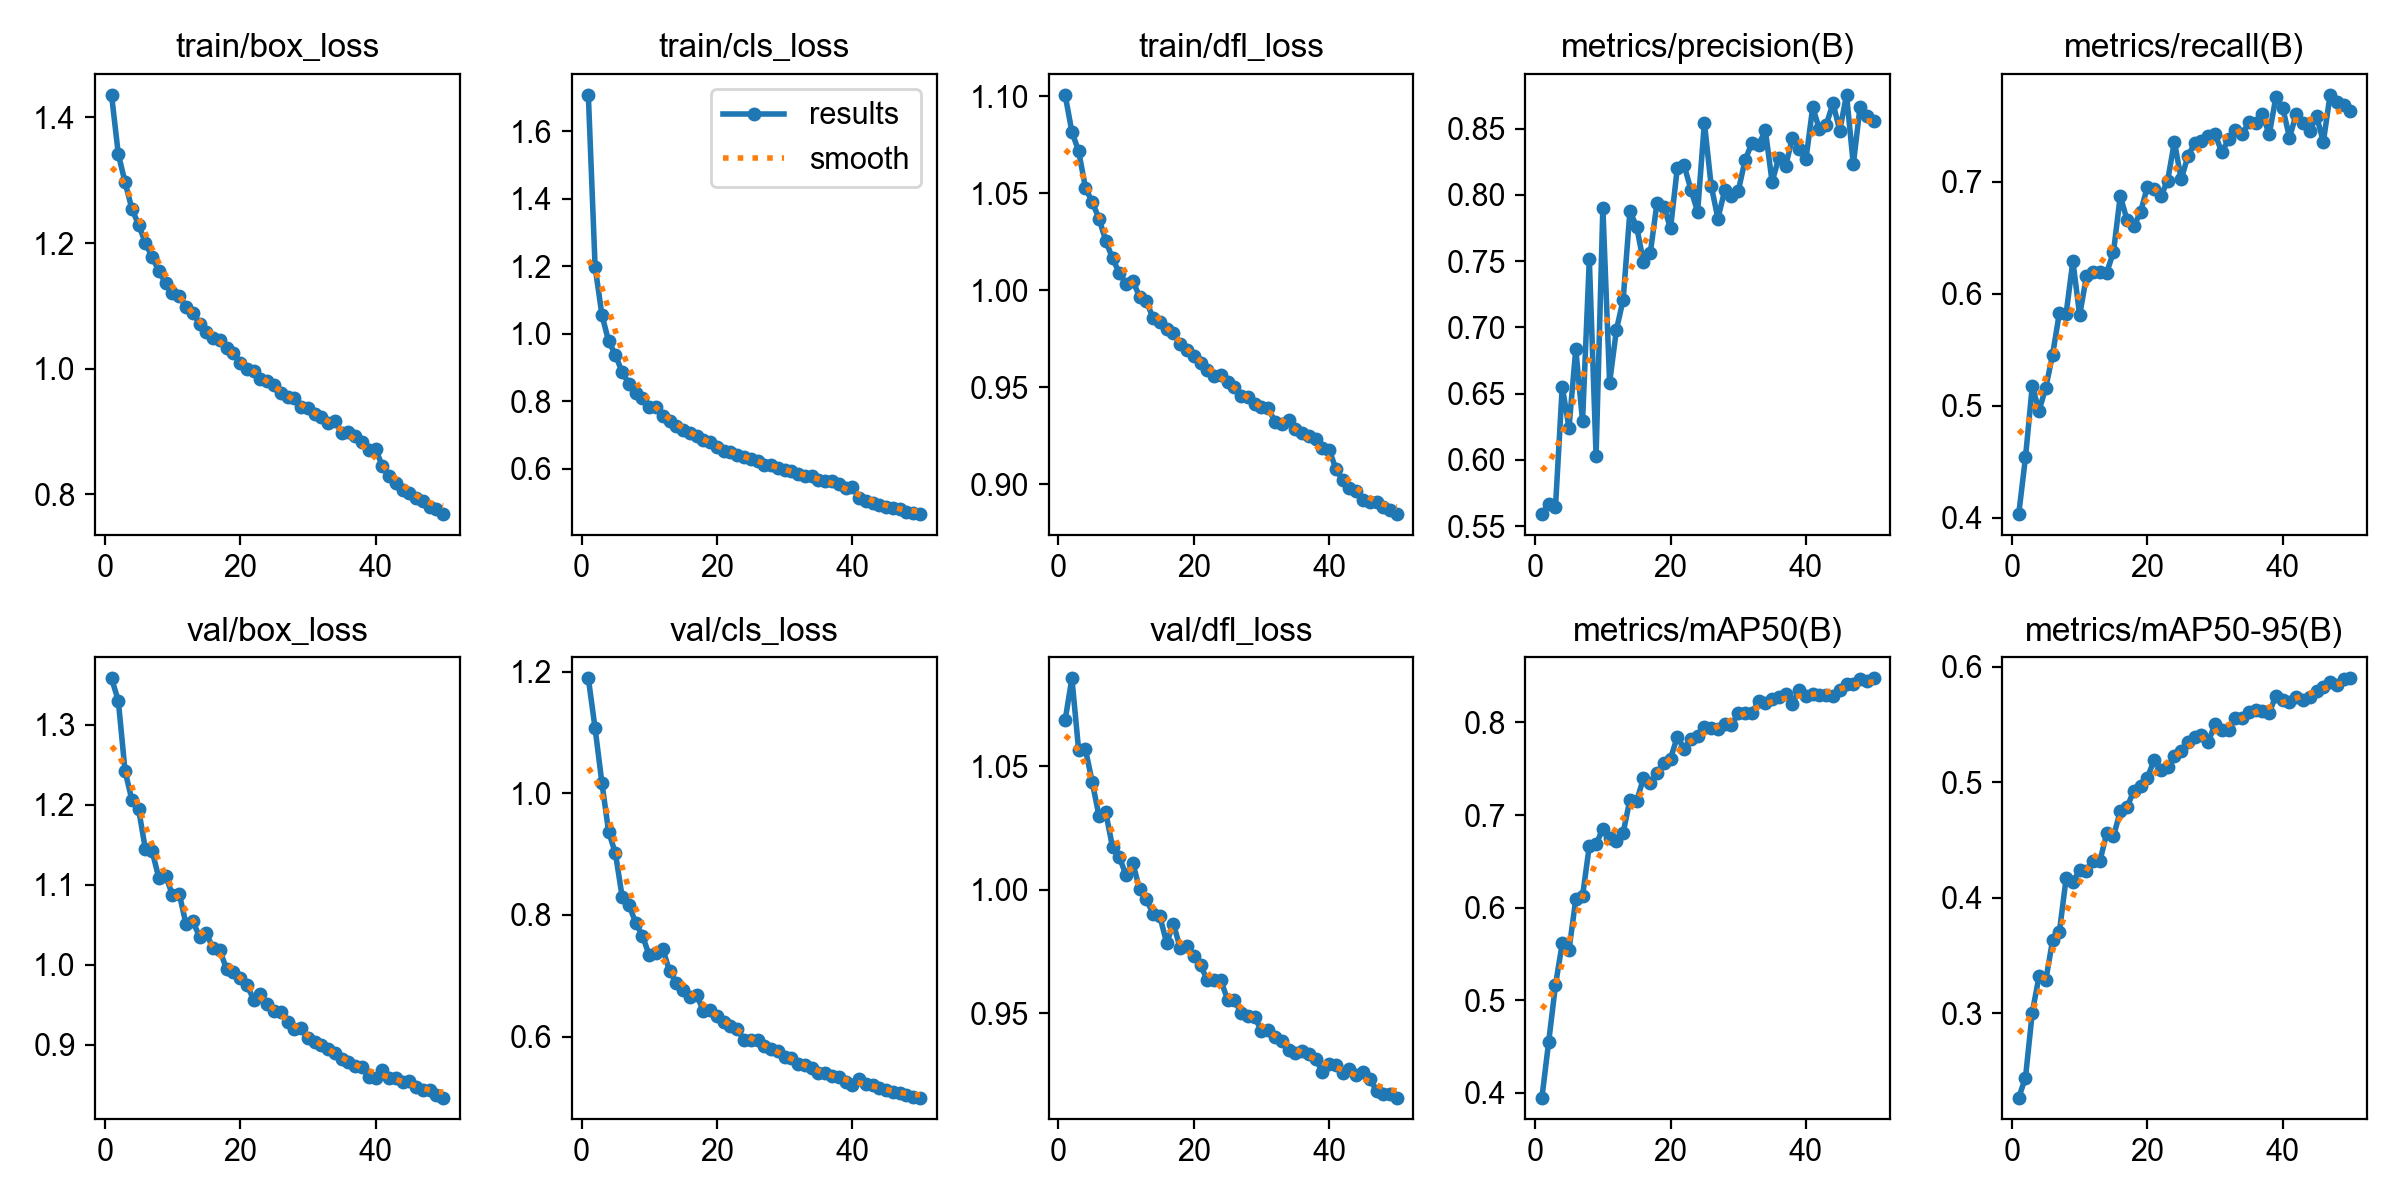

The table this chart was drawn from, first rows:
epoch, time, train/box_loss, train/cls_loss, train/dfl_loss, metrics/precision(B), metrics/recall(B), metrics/mAP50(B), metrics/mAP50-95(B), val/box_loss, val/cls_loss, val/dfl_loss, lr/pg0, lr/pg1, lr/pg2
1, 1017, 1.436, 1.708, 1.101, 0.5592, 0.4033, 0.3947, 0.227, 1.358, 1.189, 1.069, 0.0003025, 0.0003025, 0.0003025
2, 2034, 1.342, 1.198, 1.082, 0.5668, 0.4541, 0.4551, 0.2444, 1.33, 1.107, 1.086, 0.0005936, 0.0005936, 0.0005936
3, 3049, 1.297, 1.056, 1.072, 0.5643, 0.5176, 0.5161, 0.3006, 1.242, 1.018, 1.056, 0.0008726, 0.0008726, 0.0008726
4, 4099, 1.255, 0.9772, 1.053, 0.6553, 0.4957, 0.5614, 0.332, 1.206, 0.9368, 1.057, 0.000855, 0.000855, 0.000855
5, 5147, 1.229, 0.9376, 1.045, 0.6244, 0.5162, 0.5542, 0.3286, 1.195, 0.9014, 1.044, 0.000837, 0.000837, 0.000837
6, 6202, 1.2, 0.8848, 1.037, 0.6837, 0.5457, 0.6089, 0.3631, 1.145, 0.8299, 1.03, 0.000819, 0.000819, 0.000819
7, 7281, 1.177, 0.8521, 1.026, 0.6293, 0.5826, 0.6124, 0.3702, 1.142, 0.8165, 1.031, 0.000801, 0.000801, 0.000801
8, 8337, 1.155, 0.8233, 1.016, 0.7515, 0.5821, 0.6666, 0.4167, 1.108, 0.7871, 1.017, 0.000783, 0.000783, 0.000783
9, 9396, 1.136, 0.8084, 1.009, 0.6033, 0.6292, 0.6682, 0.4133, 1.111, 0.7659, 1.013, 0.000765, 0.000765, 0.000765
10, 10428, 1.12, 0.7834, 1.003, 0.7904, 0.5808, 0.6854, 0.4243, 1.087, 0.7335, 1.006, 0.000747, 0.000747, 0.000747
11, 11468, 1.116, 0.7822, 1.005, 0.6583, 0.6155, 0.6755, 0.4228, 1.089, 0.7372, 1.011, 0.000729, 0.000729, 0.000729
12, 12517, 1.098, 0.7549, 0.9966, 0.698, 0.6191, 0.6722, 0.4322, 1.051, 0.7441, 1, 0.000711, 0.000711, 0.000711
13, 13575, 1.089, 0.7419, 0.9943, 0.721, 0.6196, 0.6808, 0.432, 1.054, 0.7075, 0.9961, 0.000693, 0.000693, 0.000693
14, 14612, 1.071, 0.7257, 0.9856, 0.7877, 0.6189, 0.7167, 0.4558, 1.035, 0.6887, 0.9901, 0.000675, 0.000675, 0.000675
15, 15629, 1.059, 0.7129, 0.9837, 0.7757, 0.6375, 0.7152, 0.4532, 1.039, 0.6773, 0.9891, 0.000657, 0.000657, 0.000657
16, 16644, 1.048, 0.7044, 0.9799, 0.7493, 0.6874, 0.7398, 0.4748, 1.021, 0.6651, 0.9784, 0.000639, 0.000639, 0.000639
17, 17664, 1.045, 0.697, 0.9779, 0.7559, 0.6659, 0.7343, 0.4783, 1.018, 0.6688, 0.9862, 0.000621, 0.000621, 0.000621
18, 18682, 1.032, 0.6859, 0.972, 0.7939, 0.6603, 0.7456, 0.4927, 0.9946, 0.6421, 0.9763, 0.000603, 0.000603, 0.000603
19, 19698, 1.024, 0.6787, 0.9693, 0.7911, 0.673, 0.7558, 0.4969, 0.9911, 0.6438, 0.977, 0.000585, 0.000585, 0.000585
20, 20714, 1.01, 0.6631, 0.9661, 0.7748, 0.6954, 0.761, 0.5038, 0.9837, 0.6344, 0.9731, 0.000567, 0.000567, 0.000567
21, 21728, 1, 0.6528, 0.9625, 0.8202, 0.6934, 0.7847, 0.5192, 0.9751, 0.6245, 0.9693, 0.000549, 0.000549, 0.000549
22, 22775, 0.9964, 0.6497, 0.959, 0.8225, 0.6871, 0.7717, 0.5108, 0.9562, 0.6178, 0.9635, 0.000531, 0.000531, 0.000531
23, 25451, 0.9829, 0.641, 0.9557, 0.804, 0.7011, 0.7818, 0.5131, 0.964, 0.6118, 0.9635, 0.000513, 0.000513, 0.000513
24, 26443, 0.9797, 0.6343, 0.9564, 0.7873, 0.7357, 0.7857, 0.5224, 0.9505, 0.5948, 0.9633, 0.000495, 0.000495, 0.000495
25, 27435, 0.9744, 0.6285, 0.9525, 0.8544, 0.7021, 0.7953, 0.5274, 0.9426, 0.5943, 0.9555, 0.000477, 0.000477, 0.000477
26, 28426, 0.9615, 0.6213, 0.9502, 0.807, 0.7231, 0.7944, 0.5345, 0.9407, 0.5942, 0.9553, 0.000459, 0.000459, 0.000459
27, 29420, 0.9545, 0.6115, 0.9452, 0.7821, 0.7343, 0.7928, 0.5387, 0.9283, 0.5844, 0.9501, 0.000441, 0.000441, 0.000441
28, 30438, 0.9531, 0.6099, 0.9449, 0.8034, 0.7364, 0.7986, 0.5408, 0.9197, 0.5792, 0.949, 0.000423, 0.000423, 0.000423
29, 31470, 0.9388, 0.6014, 0.9413, 0.7988, 0.7408, 0.797, 0.5349, 0.9216, 0.5764, 0.9485, 0.0004051, 0.0004051, 0.0004051
30, 32500, 0.9381, 0.5962, 0.9397, 0.8027, 0.7426, 0.8098, 0.5504, 0.9082, 0.5671, 0.9428, 0.0003871, 0.0003871, 0.0003871
31, 33540, 0.9283, 0.5922, 0.9391, 0.826, 0.7265, 0.8105, 0.5448, 0.904, 0.5644, 0.9433, 0.0003691, 0.0003691, 0.0003691
32, 34584, 0.9223, 0.5851, 0.9323, 0.8389, 0.7379, 0.8102, 0.5452, 0.8997, 0.5553, 0.9405, 0.0003511, 0.0003511, 0.0003511
33, 35626, 0.9129, 0.5791, 0.931, 0.8373, 0.746, 0.8227, 0.5556, 0.8943, 0.5524, 0.9388, 0.0003331, 0.0003331, 0.0003331
34, 36656, 0.9174, 0.579, 0.9332, 0.8489, 0.7423, 0.8211, 0.5558, 0.8895, 0.5476, 0.9351, 0.0003151, 0.0003151, 0.0003151
35, 37706, 0.898, 0.5669, 0.9286, 0.8099, 0.7531, 0.8253, 0.5608, 0.8818, 0.54, 0.9337, 0.0002971, 0.0002971, 0.0002971
36, 38762, 0.8989, 0.5632, 0.9263, 0.8279, 0.7525, 0.828, 0.5621, 0.8785, 0.5393, 0.9346, 0.0002791, 0.0002791, 0.0002791
37, 39778, 0.8927, 0.5632, 0.9247, 0.8215, 0.7603, 0.8307, 0.5615, 0.8737, 0.5345, 0.9335, 0.0002611, 0.0002611, 0.0002611
38, 40790, 0.8834, 0.5533, 0.9235, 0.8431, 0.7422, 0.8203, 0.5601, 0.8722, 0.5335, 0.9314, 0.0002431, 0.0002431, 0.0002431
39, 41802, 0.8708, 0.5434, 0.9189, 0.8349, 0.7758, 0.8351, 0.575, 0.8594, 0.5245, 0.9262, 0.0002251, 0.0002251, 0.0002251
40, 42816, 0.8723, 0.5453, 0.9178, 0.8268, 0.766, 0.8286, 0.571, 0.8586, 0.5211, 0.9295, 0.0002071, 0.0002071, 0.0002071
41, 43817, 0.8453, 0.5137, 0.9079, 0.8659, 0.7394, 0.8312, 0.5692, 0.8689, 0.5298, 0.9291, 0.0001891, 0.0001891, 0.0001891
42, 44823, 0.8289, 0.5041, 0.902, 0.8495, 0.7605, 0.8297, 0.5735, 0.8588, 0.5214, 0.9257, 0.0001711, 0.0001711, 0.0001711
43, 45828, 0.818, 0.4989, 0.8978, 0.8528, 0.7522, 0.8298, 0.5715, 0.8586, 0.5211, 0.9276, 0.0001531, 0.0001531, 0.0001531
44, 46834, 0.8075, 0.4929, 0.8964, 0.869, 0.7454, 0.8288, 0.5734, 0.8539, 0.5157, 0.925, 0.0001351, 0.0001351, 0.0001351
45, 47840, 0.8016, 0.4858, 0.8919, 0.8485, 0.7587, 0.8349, 0.5791, 0.8551, 0.512, 0.9264, 0.0001171, 0.0001171, 0.0001171
46, 48845, 0.7942, 0.4821, 0.8911, 0.8755, 0.7356, 0.8411, 0.5826, 0.8473, 0.5093, 0.9234, 9.9081e-05, 9.9081e-05, 9.9081e-05
47, 49850, 0.7901, 0.4788, 0.8911, 0.823, 0.7776, 0.8413, 0.5871, 0.8432, 0.5066, 0.9186, 8.10828e-05, 8.10828e-05, 8.10828e-05
48, 50857, 0.7802, 0.4717, 0.8884, 0.8665, 0.7713, 0.8466, 0.5845, 0.8433, 0.5045, 0.9174, 6.30846e-05, 6.30846e-05, 6.30846e-05
49, 51864, 0.7761, 0.4694, 0.8865, 0.8596, 0.7682, 0.8444, 0.5889, 0.837, 0.5007, 0.9173, 4.50864e-05, 4.50864e-05, 4.50864e-05
50, 52871, 0.7685, 0.4649, 0.8846, 0.8554, 0.7635, 0.8477, 0.5899, 0.8341, 0.4996, 0.9158, 2.70882e-05, 2.70882e-05, 2.70882e-05
